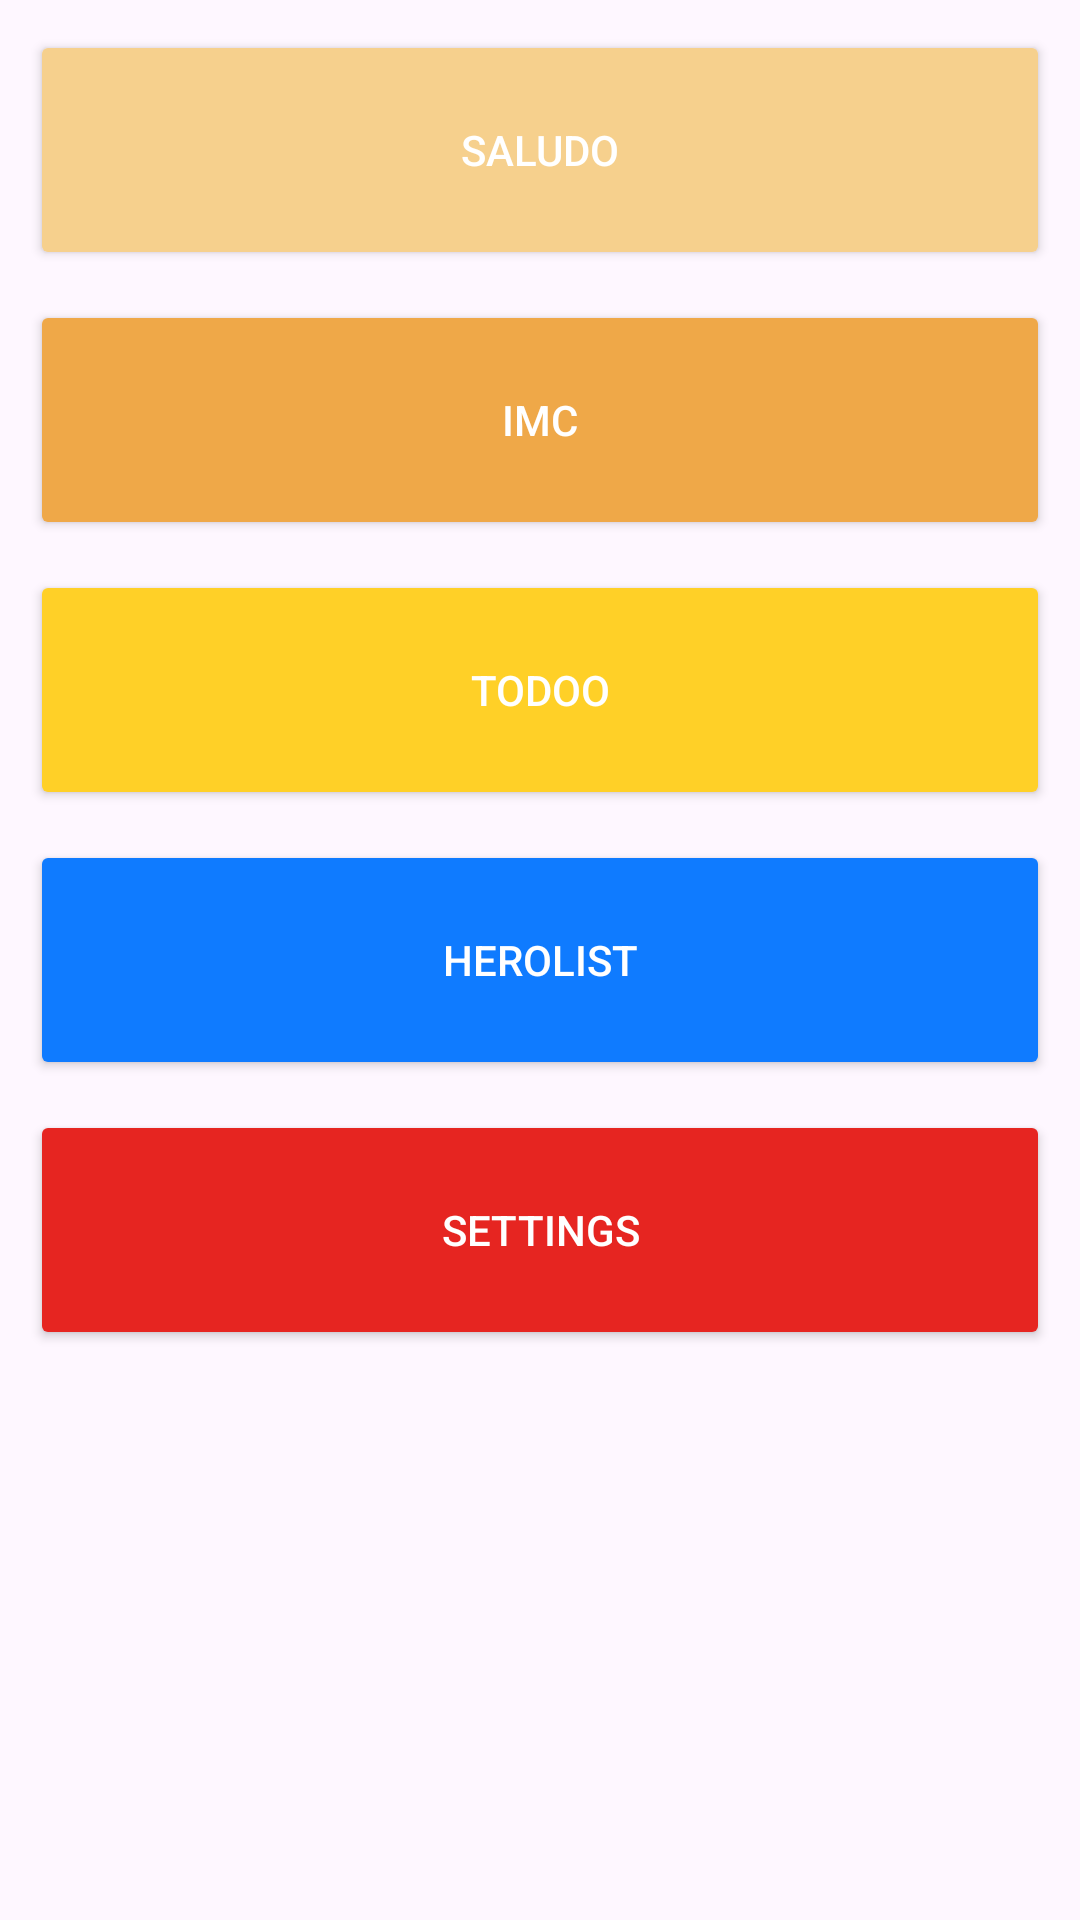

Layout XML and referenced resources for this Android screen:
<!-- AndroidManifest.xml: application theme Theme.KotlinApp -->
<!-- res/layout/activity_menu.xml -->
<?xml version="1.0" encoding="utf-8"?>
<androidx.constraintlayout.widget.ConstraintLayout xmlns:android="http://schemas.android.com/apk/res/android"
    xmlns:app="http://schemas.android.com/apk/res-auto"
    xmlns:tools="http://schemas.android.com/tools"
    android:id="@+id/main"
    android:layout_width="match_parent"
    android:layout_height="match_parent"
    tools:context=".MenuActivity">

    <androidx.appcompat.widget.AppCompatButton
        android:id="@+id/btnSaludo"
        android:layout_width="match_parent"
        android:layout_height="80dp"
        android:layout_marginHorizontal="10dp"
        android:layout_marginTop="10dp"
        android:backgroundTint="@color/amber_300"
        android:text="SALUDO"
        android:textColor="@color/white"
        app:layout_constraintEnd_toEndOf="parent"
        app:layout_constraintStart_toStartOf="parent"
        app:layout_constraintTop_toTopOf="parent" />

    <androidx.appcompat.widget.AppCompatButton
        android:id="@+id/btnIMC"
        android:layout_width="match_parent"
        android:layout_height="80dp"
        android:layout_marginHorizontal="10dp"
        android:layout_marginTop="10dp"
        android:backgroundTint="@color/amber_400"
        android:text="IMC"
        android:textColor="@color/white"
        app:layout_constraintEnd_toEndOf="parent"
        app:layout_constraintStart_toStartOf="parent"
        app:layout_constraintTop_toBottomOf="@+id/btnSaludo" />

    <androidx.appcompat.widget.AppCompatButton
        android:id="@+id/btnTodoo"
        android:layout_width="match_parent"
        android:layout_height="80dp"
        android:layout_marginHorizontal="10dp"
        android:layout_marginTop="10dp"
        android:backgroundTint="@color/yellow_500"
        android:text="TODOO"
        android:textColor="@color/white"
        app:layout_constraintTop_toBottomOf="@+id/btnIMC" />

    <androidx.appcompat.widget.AppCompatButton
        android:id="@+id/btnHeroList"
        android:layout_width="match_parent"
        android:layout_height="80dp"
        android:layout_marginHorizontal="10dp"
        android:layout_marginTop="10dp"
        android:backgroundTint="@color/indicator_blue"
        android:text="HeroList"
        android:textColor="@color/white"
        app:layout_constraintTop_toBottomOf="@+id/btnTodoo" />

    <androidx.appcompat.widget.AppCompatButton
        android:id="@+id/btnSettings"
        android:layout_width="match_parent"
        android:layout_height="80dp"
        android:layout_marginHorizontal="10dp"
        android:layout_marginTop="10dp"
        android:backgroundTint="@color/indicator_red"
        android:text="Settings"
        android:textColor="@color/white"
        app:layout_constraintTop_toBottomOf="@+id/btnHeroList" />

</androidx.constraintlayout.widget.ConstraintLayout>
<!-- resources referenced by this layout -->
<resources>
  <color name="amber_300">#f6d08d</color>
  <color name="amber_400">#efa848</color>
  <color name="indicator_blue">#0F7BFF</color>
  <color name="indicator_red">#E62521</color>
  <color name="white">#FFFFFFFF</color>
  <color name="yellow_500">#FFD027</color>
  <style name="Theme.KotlinApp" parent="Base.Theme.KotlinApp" />
  <style name="Base.Theme.KotlinApp" parent="Theme.Material3.DayNight.NoActionBar">
          
          <item name="colorPrimary">@color/amber_500</item>
          <item name="colorPrimaryVariant">@color/amber_200</item>
          <item name="colorOnPrimary">@color/white</item>
          <item name="colorSecondary">@color/ruby_500</item>
          <item name="colorSecondaryVariant">@color/ruby_200</item>
          <item name="colorOnSecondary">@color/white</item>
          <item name="android:statusBarColor">?attr/colorPrimaryVariant</item>
      </style>
  <color name="amber_500">#eb8e24</color>
  <color name="amber_200">#f9e0af</color>
  <color name="ruby_500">#EB4823</color>
  <color name="ruby_200">#FF7A68</color>
</resources>
